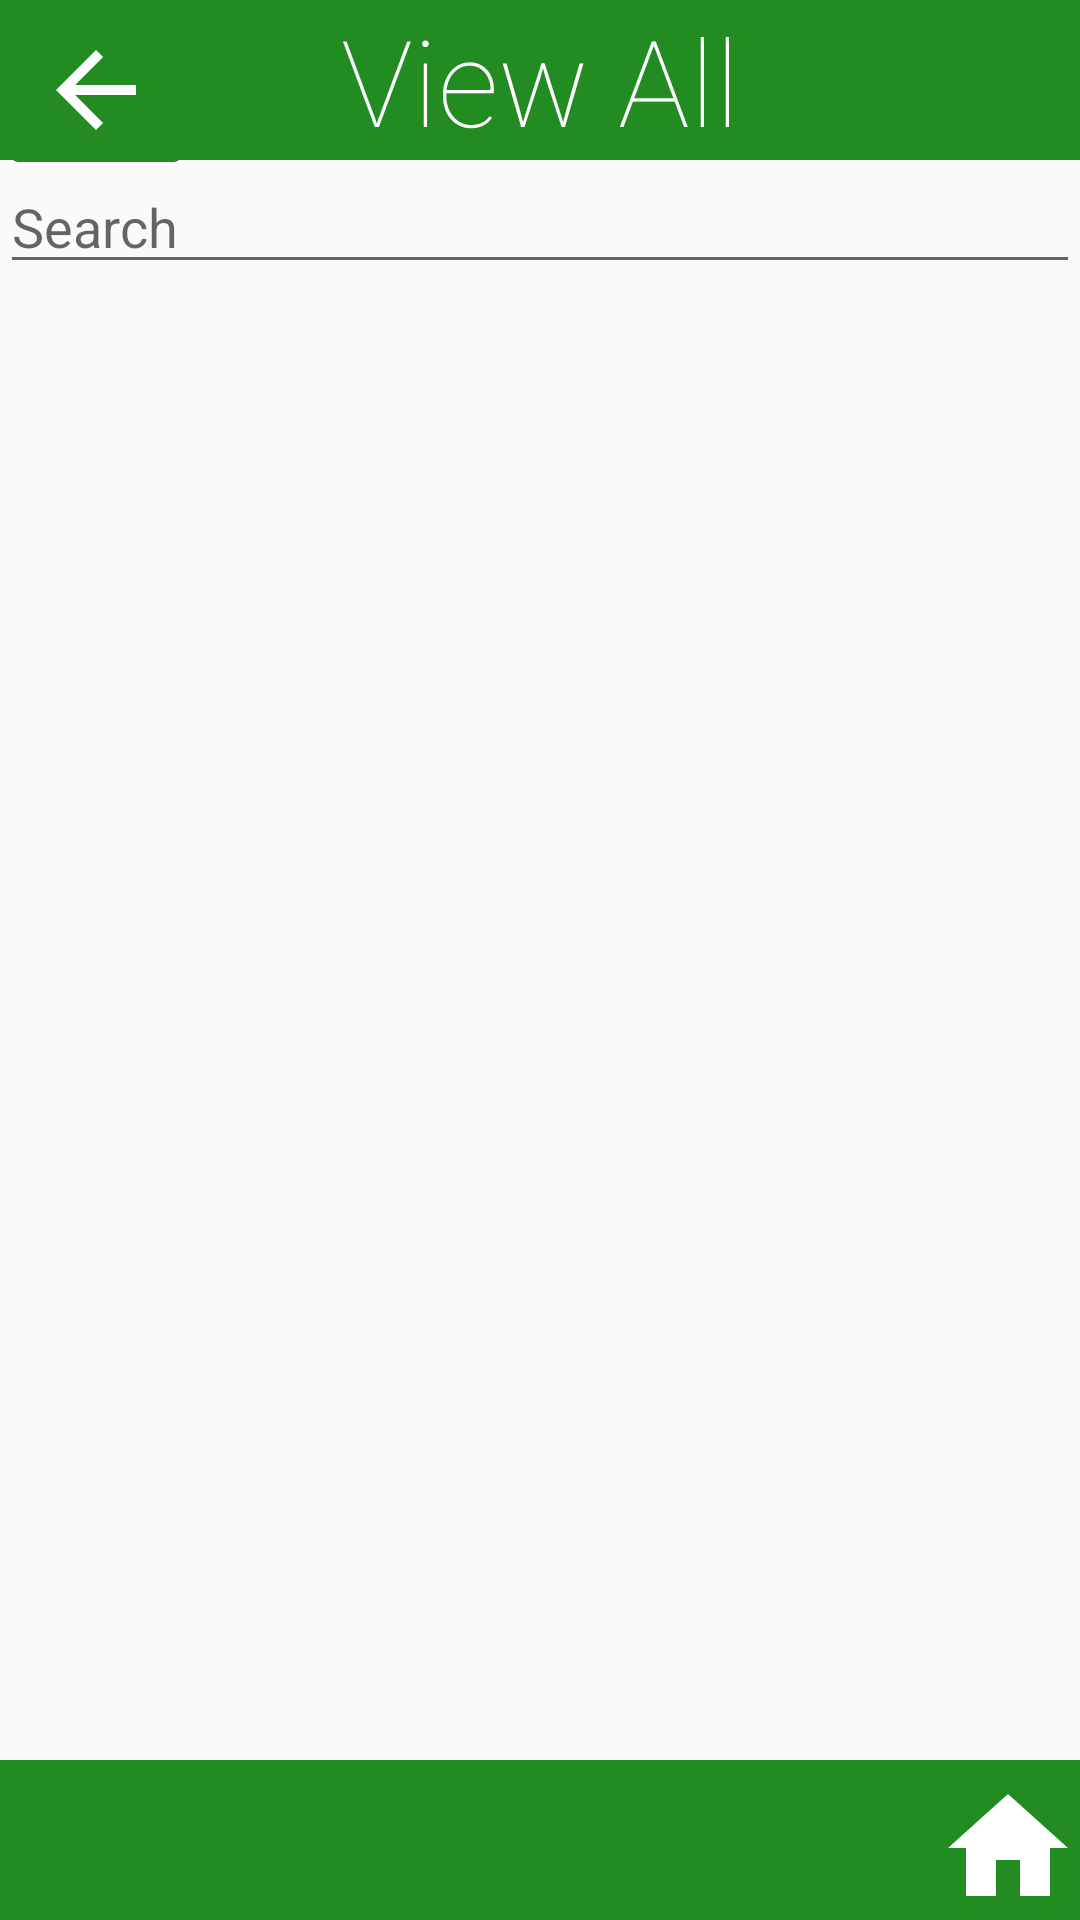

Layout XML and referenced resources for this Android screen:
<!-- AndroidManifest.xml: application theme AppTheme -->
<!-- res/layout/listviewmaster.xml -->
<?xml version="1.0" encoding="utf-8"?>
<RelativeLayout xmlns:android="http://schemas.android.com/apk/res/android"
    android:layout_width="match_parent" android:layout_height="match_parent">

    <TextView
        android:layout_width="match_parent"
        android:layout_height="wrap_content"
        android:textSize="40dp"
        android:text="View All"
        android:id="@+id/mt"
        android:textFontWeight="10"
        android:fontFamily="sans-serif"
        android:textColor="@color/White"
        android:textAlignment="center"
        android:background="@color/Green"/>

    <ImageButton
        android:layout_width="wrap_content"
        android:layout_height="wrap_content"
        android:backgroundTint="@color/Green"

        android:src="@drawable/ic_arrow_back_black_24dp"
        android:id="@+id/backbutton">

    </ImageButton>
    <EditText android:id="@+id/inputSearch"
        android:layout_width="fill_parent"
        android:layout_height="wrap_content"
        android:hint="Search"
        android:layout_below="@id/mt"
        android:inputType="textVisiblePassword"/>

    <ListView
        android:id="@+id/lv_items"
        android:layout_below="@+id/inputSearch"
        android:layout_width="match_parent"
        android:paddingBottom="?attr/actionBarSize"
        android:layout_height="match_parent">

    </ListView>

    <TextView
        android:layout_width="match_parent"
        android:layout_height="wrap_content"
        android:textSize="40dp"
        android:layout_marginTop="10dp"
        android:textFontWeight="10"
        android:layout_alignParentBottom="true"
        android:fontFamily="sans-serif"
        android:textColor="@color/White"
        android:textAlignment="center"
        android:background="@color/Green"/>
    <ImageButton
        android:id="@+id/homebutton"
        android:layout_width="wrap_content"
        android:layout_height="wrap_content"
        android:background="@color/Green"
        android:layout_alignParentBottom="true"
        android:src="@drawable/ic_home_black_24dp"
        android:layout_alignParentRight="true" />



</RelativeLayout>
<!-- resources referenced by this layout -->
<resources>
  <color name="Green">#228B22</color>
  <color name="White">#FFF</color>
  <!-- drawable ic_arrow_back_black_24dp (drawable) -->
  <vector xmlns:android="http://schemas.android.com/apk/res/android"
          android:width="40dp"
          android:height="40dp"
          android:viewportWidth="24.0"
          android:viewportHeight="24.0">
      <path
          android:fillColor="@color/White"
          android:pathData="M20,11H7.83l5.59,-5.59L12,4l-8,8 8,8 1.41,-1.41L7.83,13H20v-2z"/>
  </vector>
  <!-- drawable ic_home_black_24dp (drawable) -->
  <vector xmlns:android="http://schemas.android.com/apk/res/android"
          android:width="48dp"
          android:height="48dp"
          android:viewportWidth="24.0"
          android:viewportHeight="24.0">
      <path
          android:fillColor="@color/White"
          android:pathData="M10,20v-6h4v6h5v-8h3L12,3 2,12h3v8z"/>
  </vector>
  <style name="AppTheme" parent="Theme.AppCompat.Light.NoActionBar">
          
          <item name="colorPrimary">@color/colorPrimary</item>
          <item name="colorPrimaryDark">@color/colorPrimaryDark</item>
          <item name="colorAccent">@color/colorAccent</item>
      </style>
      style="@style/Widget.MaterialComponents.BottomAppBar"
  <color name="colorPrimary">#6200EE</color>
  <color name="colorPrimaryDark">#3700B3</color>
  <color name="colorAccent">#03DAC5</color>
</resources>
